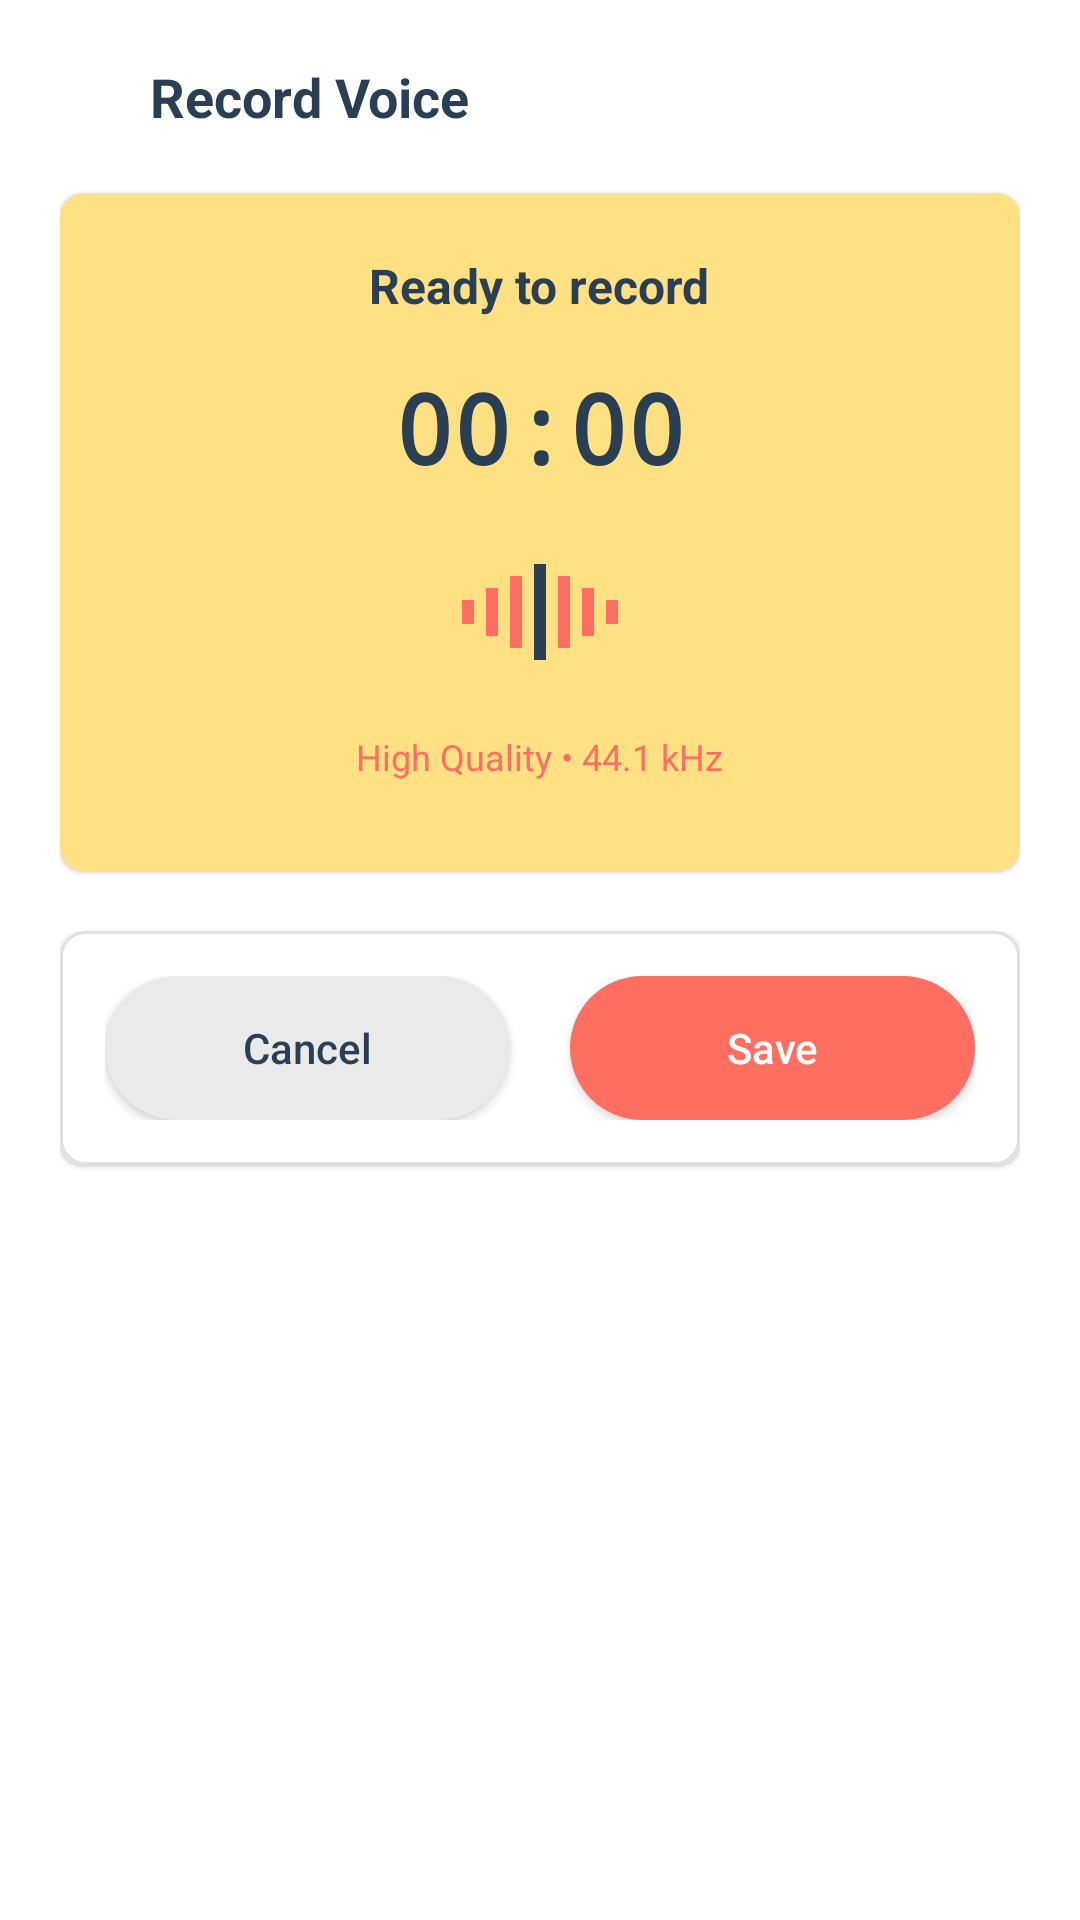

Reconstruct the res/layout file that produces this screen, plus the resources it refers to.
<!-- AndroidManifest.xml: application theme Theme.PhraseFlow -->
<!-- res/layout/dialog_record_voice.xml -->
<?xml version="1.0" encoding="utf-8"?>
<LinearLayout xmlns:android="http://schemas.android.com/apk/res/android"
    xmlns:app="http://schemas.android.com/apk/res-auto"
    android:layout_width="match_parent"
    android:layout_height="wrap_content"
    android:orientation="vertical"
    android:padding="20dp"
    android:background="@color/white">

    
    <LinearLayout
        android:layout_width="match_parent"
        android:layout_height="wrap_content"
        android:orientation="horizontal"
        android:gravity="center_vertical"
        android:layout_marginBottom="20dp">

        <ImageView
            android:layout_width="20dp"
            android:layout_height="20dp"
            android:src="@drawable/mic"
            app:tint="@color/black"
            android:layout_marginRight="10dp" />

        <TextView
            android:layout_width="0dp"
            android:layout_height="wrap_content"
            android:layout_weight="1"
            android:text="Record Voice"
            android:textColor="@color/c4"
            android:textSize="18sp"
            android:textStyle="bold" />











    </LinearLayout>

    
    <androidx.cardview.widget.CardView
        android:layout_width="match_parent"
        android:layout_height="wrap_content"
        android:layout_marginBottom="20dp"
        app:cardCornerRadius="8dp"
        app:cardElevation="1dp">

        <LinearLayout
            android:layout_width="match_parent"
            android:layout_height="wrap_content"
            android:orientation="vertical"
            android:background="@color/c5"
            android:padding="20dp"
            android:gravity="center">

            
            <TextView
                android:id="@+id/textViewRecordingStatus"
                android:layout_width="wrap_content"
                android:layout_height="wrap_content"
                android:text="Ready to record"
                android:textColor="@color/c4"
                android:textSize="16sp"
                android:textStyle="bold"
                android:layout_marginBottom="15dp" />

            
            <TextView
                android:id="@+id/textViewTimer"
                android:layout_width="wrap_content"
                android:layout_height="wrap_content"
                android:text="00:00"
                android:textColor="@color/c4"
                android:textSize="32sp"
                android:textStyle="bold"
                android:fontFamily="monospace"
                android:layout_marginBottom="20dp" />

            
            <LinearLayout
                android:id="@+id/layoutWaveform"
                android:layout_width="match_parent"
                android:layout_height="40dp"
                android:orientation="horizontal"
                android:gravity="center"
                android:layout_marginBottom="20dp">

                <View
                    android:id="@+id/bar1"
                    android:layout_width="4dp"
                    android:layout_height="8dp"
                    android:layout_margin="2dp"
                    android:background="@color/c6" />

                <View
                    android:id="@+id/bar2"
                    android:layout_width="4dp"
                    android:layout_height="16dp"
                    android:layout_margin="2dp"
                    android:background="@color/c6" />

                <View
                    android:id="@+id/bar3"
                    android:layout_width="4dp"
                    android:layout_height="24dp"
                    android:layout_margin="2dp"
                    android:background="@color/c6" />

                <View
                    android:id="@+id/bar4"
                    android:layout_width="4dp"
                    android:layout_height="32dp"
                    android:layout_margin="2dp"
                    android:background="@color/c4" />

                <View
                    android:id="@+id/bar5"
                    android:layout_width="4dp"
                    android:layout_height="24dp"
                    android:layout_margin="2dp"
                    android:background="@color/c6" />

                <View
                    android:id="@+id/bar6"
                    android:layout_width="4dp"
                    android:layout_height="16dp"
                    android:layout_margin="2dp"
                    android:background="@color/c6" />

                <View
                    android:id="@+id/bar7"
                    android:layout_width="4dp"
                    android:layout_height="8dp"
                    android:layout_margin="2dp"
                    android:background="@color/c6" />

            </LinearLayout>

            
            <TextView
                android:layout_width="wrap_content"
                android:layout_height="wrap_content"
                android:text="High Quality • 44.1 kHz"
                android:textColor="@color/c6"
                android:textSize="12sp"
                android:layout_marginBottom="10dp" />

        </LinearLayout>

    </androidx.cardview.widget.CardView>

    
    <androidx.cardview.widget.CardView
        android:layout_width="match_parent"
        android:layout_height="wrap_content"
        android:layout_marginBottom="20dp"
        app:cardCornerRadius="8dp"
        app:cardElevation="1dp">

        <LinearLayout
            android:layout_width="match_parent"
            android:layout_height="wrap_content"
            android:orientation="vertical"
            android:background="@drawable/bg_plan_selector"
            android:padding="15dp">

            <TextView
                android:layout_width="match_parent"
                android:layout_height="wrap_content"
                android:layout_marginBottom="15dp"
                android:text="Recording Controls"
                android:textColor="@color/c4"
                android:textSize="16sp"
                android:textStyle="bold"
                android:visibility="gone" />

            <LinearLayout
                android:layout_width="match_parent"
                android:layout_height="wrap_content"
                android:gravity="center"
                android:orientation="horizontal"
                android:visibility="gone">

                <LinearLayout
                    android:id="@+id/linearLayoutPause"
                    android:layout_width="0dp"
                    android:layout_height="wrap_content"
                    android:layout_weight="1"
                    android:alpha="0.5"
                    android:background="?android:attr/selectableItemBackground"
                    android:clickable="true"
                    android:focusable="true"
                    android:gravity="center"
                    android:orientation="vertical"
                    android:padding="10dp">

                    <ImageView
                        android:layout_width="40dp"
                        android:layout_height="40dp"
                        android:layout_marginBottom="5dp"
                        android:src="@drawable/ic_pause" />

                    <TextView
                        android:layout_width="wrap_content"
                        android:layout_height="wrap_content"
                        android:text="Pause"
                        android:textColor="@color/c4"
                        android:textSize="12sp" />

                </LinearLayout>

                <LinearLayout
                    android:id="@+id/linearLayoutStop"
                    android:layout_width="0dp"
                    android:layout_height="wrap_content"
                    android:layout_weight="1"
                    android:alpha="0.5"
                    android:background="?android:attr/selectableItemBackground"
                    android:clickable="true"
                    android:focusable="true"
                    android:gravity="center"
                    android:orientation="vertical"
                    android:padding="10dp">

                    <ImageView
                        android:layout_width="40dp"
                        android:layout_height="40dp"
                        android:layout_marginBottom="5dp"
                        android:src="@drawable/ic_stop" />

                    <TextView
                        android:layout_width="wrap_content"
                        android:layout_height="wrap_content"
                        android:text="Stop"
                        android:textColor="@color/c4"
                        android:textSize="12sp" />

                </LinearLayout>

            </LinearLayout>

            <LinearLayout
                android:layout_width="match_parent"
                android:layout_height="match_parent"
                android:layout_weight="1"
                android:gravity="center"
                android:orientation="horizontal">

                <Button
                    android:id="@+id/buttonCancel"
                    android:layout_width="0dp"
                    android:layout_height="wrap_content"
                    android:layout_marginRight="10dp"
                    android:layout_weight="1"
                    android:background="@drawable/bg_button_gray"
                    android:padding="12dp"
                    android:text="Cancel"
                    android:textAllCaps="false"
                    android:textColor="@color/c4" />

                <Button
                    android:id="@+id/buttonStopAndSave"
                    android:layout_width="0dp"
                    android:layout_height="wrap_content"
                    android:layout_marginLeft="10dp"
                    android:layout_weight="1"
                    android:background="@drawable/bg_button_upgrade"
                    android:padding="12dp"
                    android:text="Save"
                    android:textAllCaps="false"
                    android:textColor="@color/white" />

            </LinearLayout>

        </LinearLayout>

    </androidx.cardview.widget.CardView>

</LinearLayout>
<!-- resources referenced by this layout -->
<resources>
  <color name="black">#FF000000</color>
  <color name="c4">#2A3F54</color>
  <color name="c5">#FFE082</color>
  <color name="c6">#FF6F61</color>
  <color name="white">#FFFFFFFF</color>
  <!-- drawable bg_button_gray (drawable) -->
  <?xml version="1.0" encoding="utf-8"?>
  <shape xmlns:android="http://schemas.android.com/apk/res/android">
  
      <solid android:color="@color/c2" />
      <corners android:radius="25dp" />
      
  
  
  </shape>
  <!-- drawable bg_button_upgrade (drawable) -->
  <?xml version="1.0" encoding="utf-8"?>
  <shape xmlns:android="http://schemas.android.com/apk/res/android">
  
      <solid android:color="@color/c6" />
      <corners android:radius="25dp" />
  
  
  
  </shape>
  <!-- drawable bg_plan_selector (drawable) -->
  <?xml version="1.0" encoding="utf-8"?>
  <selector xmlns:android="http://schemas.android.com/apk/res/android">
  
  
      <item android:drawable="@drawable/bg_plan_selected" android:state_selected="true"/>
  
      <item android:drawable="@drawable/bg_plan_unselected" android:state_selected="false"/>
  
  </selector>
  <!-- drawable close: png bitmap (drawable, 317 bytes) -->
  <!-- drawable ic_stop: png bitmap (drawable, 3454 bytes) -->
  <style name="Theme.PhraseFlow" parent="Base.Theme.PhraseFlow" />
  <color name="c2">#EAEAEA</color>
  <!-- drawable bg_plan_selected (drawable) -->
  <?xml version="1.0" encoding="utf-8"?>
  <shape xmlns:android="http://schemas.android.com/apk/res/android"
      android:shape="rectangle">
  
      
      <solid android:color="@android:color/white" />
  
      
      <corners android:radius="8dp" />
  
      
      <stroke
          android:width="1dp"
          android:color="@color/c6" />
  
      
      <padding
          android:left="16dp"
          android:top="16dp"
          android:right="16dp"
          android:bottom="16dp" />
  </shape>
  <!-- drawable bg_plan_unselected (drawable) -->
  <?xml version="1.0" encoding="utf-8"?>
  <shape xmlns:android="http://schemas.android.com/apk/res/android"
      android:shape="rectangle">
  
      
      <solid android:color="@android:color/white" />
  
      
      <corners android:radius="8dp" />
  
      
      <stroke
          android:width="1dp"
          android:color="@color/c9" />
  
      
      <padding
          android:left="16dp"
          android:top="16dp"
          android:right="16dp"
          android:bottom="16dp" />
  </shape>
  <style name="Base.Theme.PhraseFlow" parent="Theme.AppCompat.Light.NoActionBar">
          
          
      </style>
  <color name="c9">#E0E0E0</color>
</resources>
